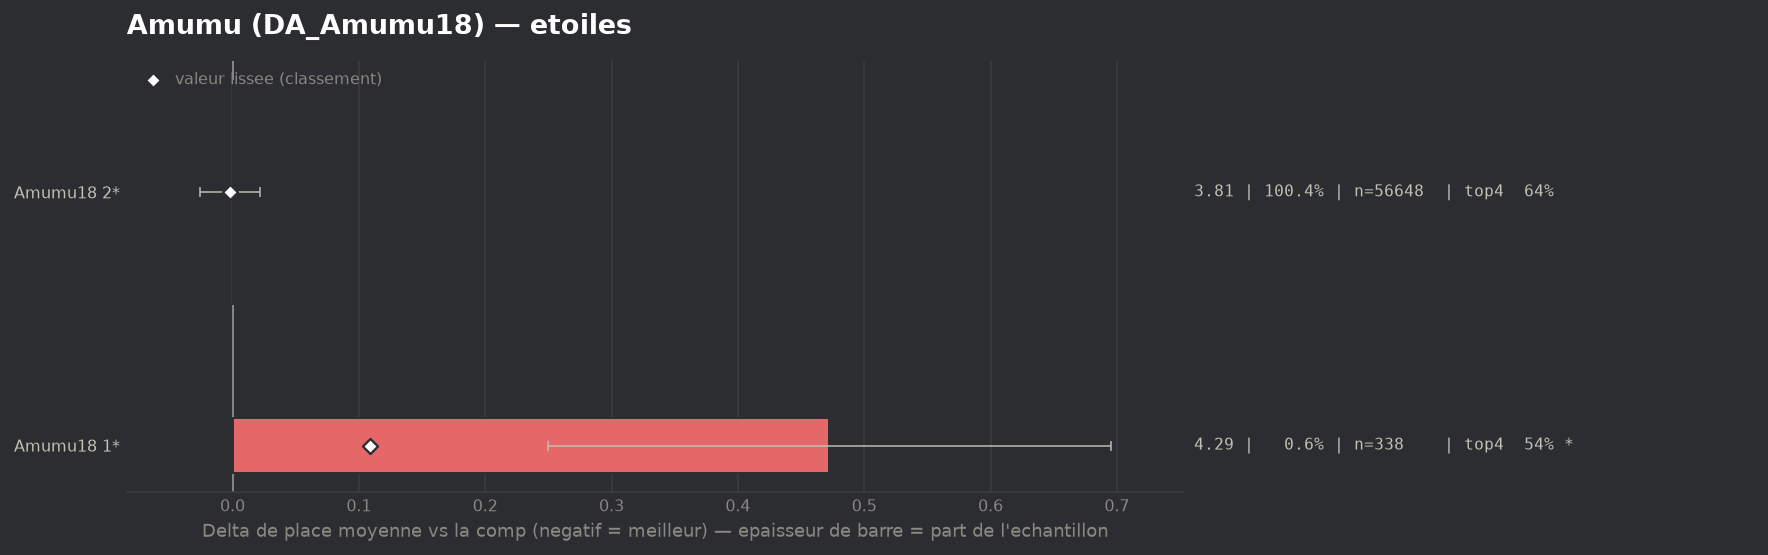

The table this chart was drawn from, first rows:
group, label, n, share, avg_place, shrunk_avg, score, d_avg, d_avg_pess, impact, d_top4, win, top2, top4, sd, z, p, significant
populaire, Amumu18 2*, 56648, 1.004, 3.812, 3.813, -0.002, -0.002, 0.0, 0.002, 0.0005, 0.1517, 0.3151, 0.6364, 2.027, -0.17, 0.8642, False
populaire, Amumu18 1*, 338, 0.005991, 4.287, 3.923, 0.109, 0.472, 0.25, -0.0007, -0.1003, 0.0533, 0.2781, 0.5355, 2.083, 4.16, 3e-05, True
